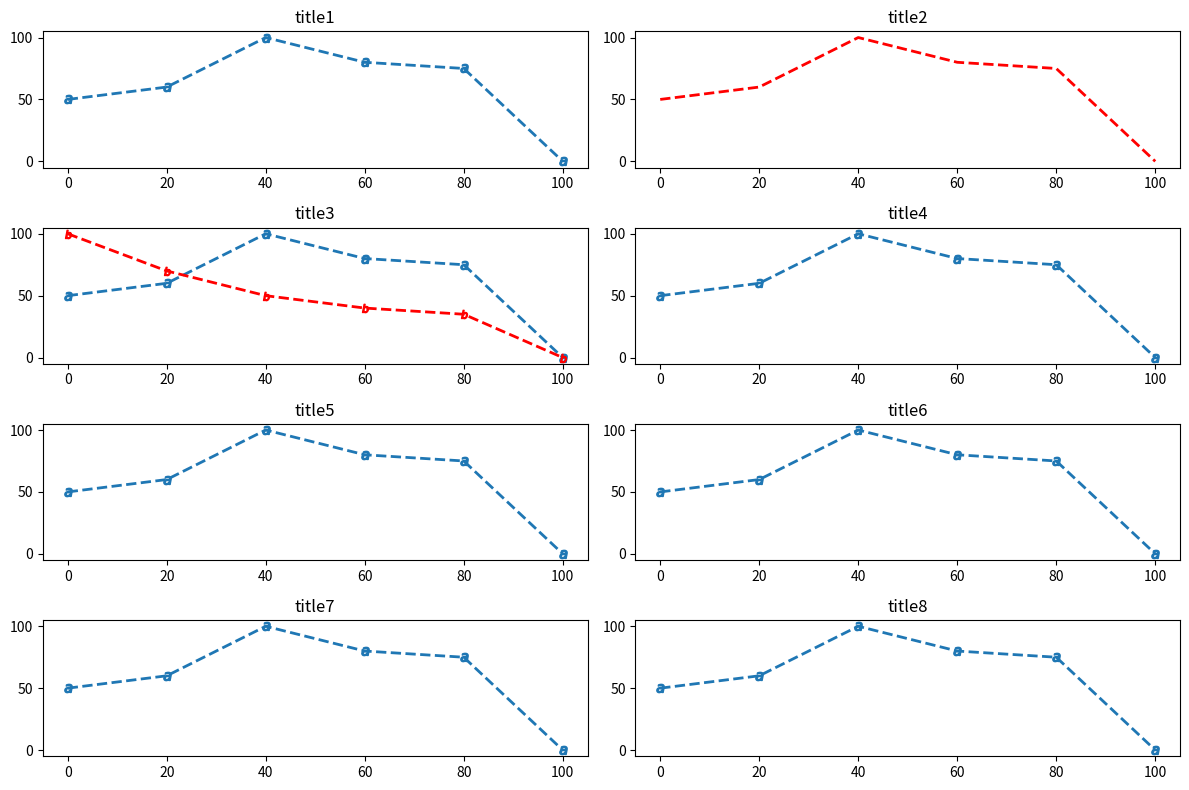

Here is the Python script that generated this plot:
import matplotlib.pyplot as plt
import numpy as np

# データ生成
y = np.array([50,60,100,80,75,0])
x = np.array([0,20,40,60,80,100])
y1 = np.array([100,70,50,40,35,0])
x1 = np.array([0,20,40,60,80,100])
# プロット領域(Figure, Axes)の初期化
fig = plt.figure(figsize=(12, 8))
ax1 = fig.add_subplot(421)
ax2 = fig.add_subplot(422)
ax3 = fig.add_subplot(423)
ax4 = fig.add_subplot(424)
ax5 = fig.add_subplot(425)
ax6 = fig.add_subplot(426)
ax7 = fig.add_subplot(427)
ax8 = fig.add_subplot(428)

# 棒グラフの作成
ax1.plot(x,y, marker="$a$", linewidth= 2, linestyle = "dashed")
ax1.set_title("title1")
ax2.plot(x,y, color ="red", linewidth= 2, linestyle = "dashed")
ax2.set_title("title2")
ax3.plot(x,y, marker="$a$", linewidth= 2, linestyle = "dashed")
ax3.plot(x1,y1, marker="$b$",color = "red", linewidth= 2, linestyle = "dashed")
ax3.set_title("title3")
ax4.plot(x,y, marker="$a$", linewidth= 2, linestyle = "dashed")
ax4.set_title("title4")
ax5.plot(x,y, marker="$a$", linewidth= 2, linestyle = "dashed")
ax5.set_title("title5")
ax6.plot(x,y, marker="$a$", linewidth= 2, linestyle = "dashed")
ax6.set_title("title6")
ax7.plot(x,y, marker="$a$", linewidth= 2, linestyle = "dashed")
ax7.set_title("title7")
ax8.plot(x,y, marker="$a$", linewidth= 2, linestyle = "dashed")
ax8.set_title("title8")


plt.tight_layout()
plt.show()
